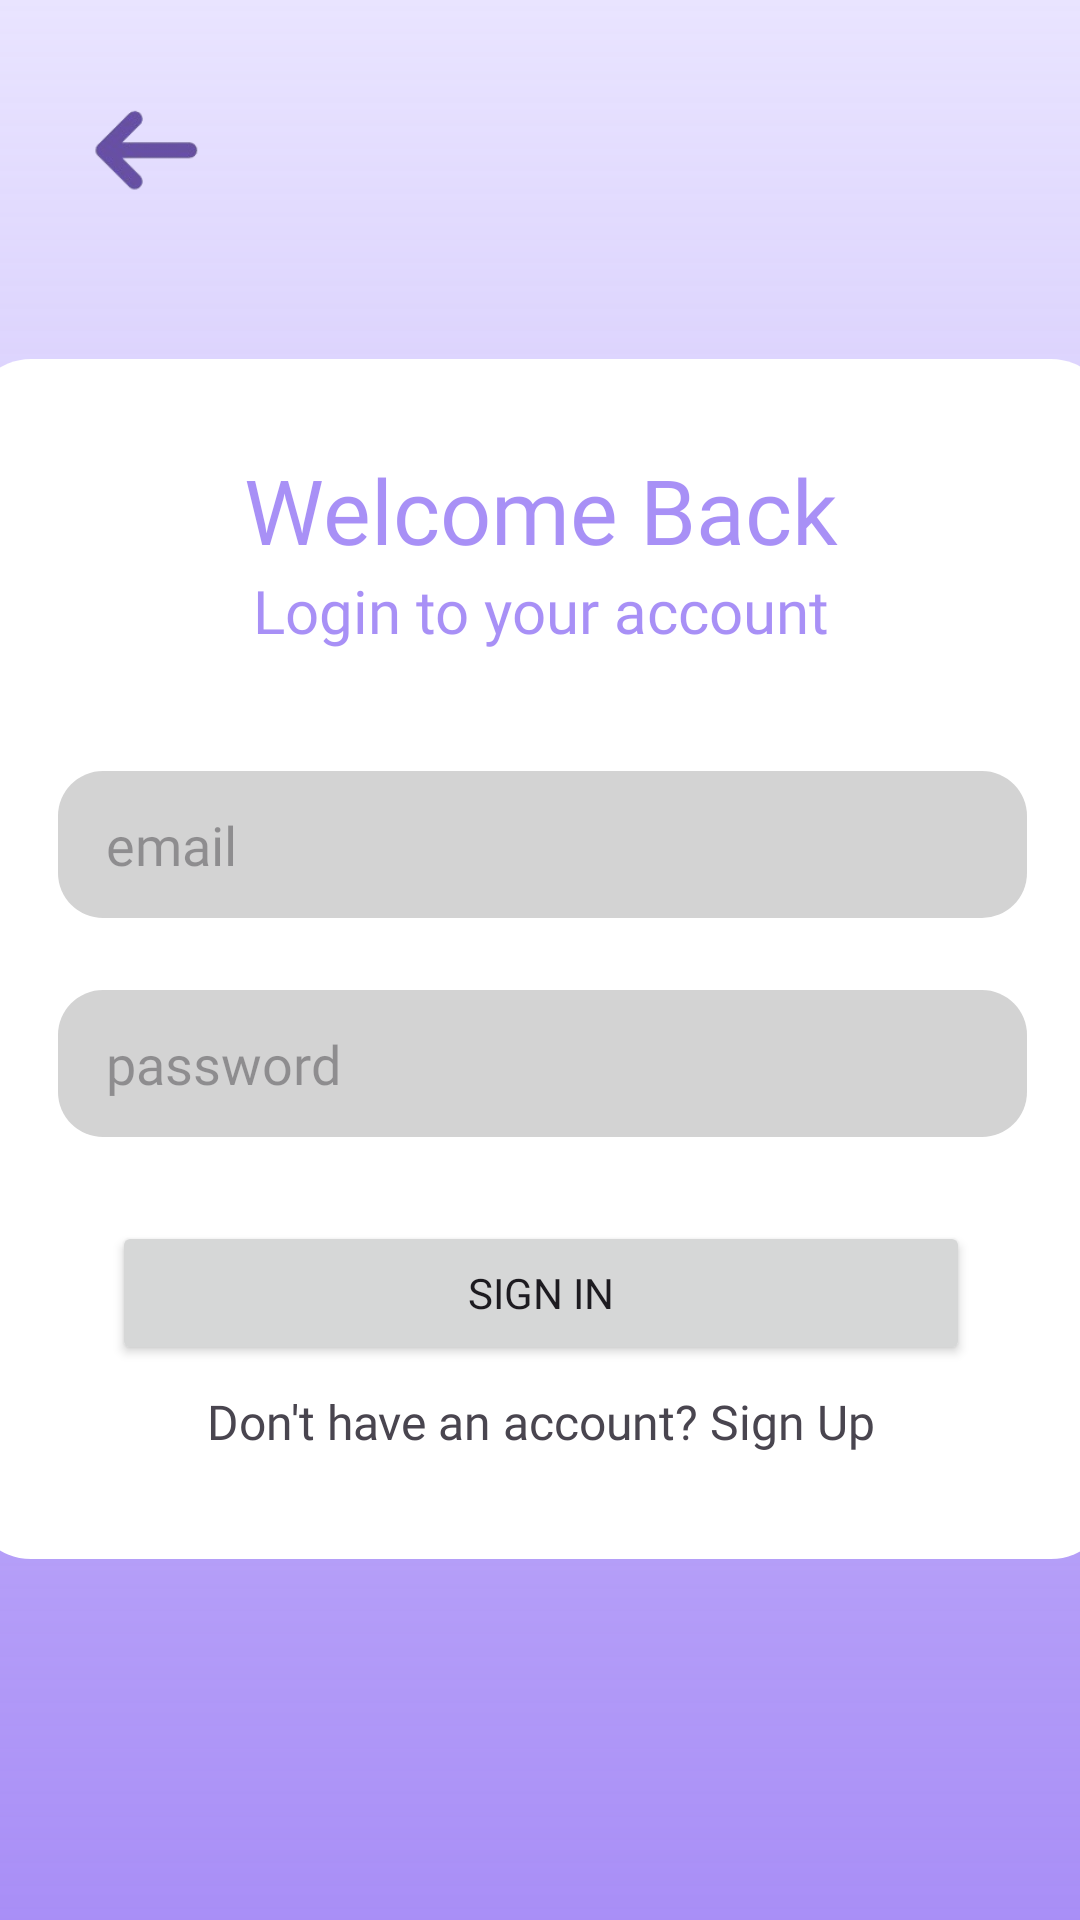

Reconstruct the res/layout file that produces this screen, plus the resources it refers to.
<!-- AndroidManifest.xml: application theme Theme.Pustaka -->
<!-- res/layout/activity_login.xml -->
<?xml version="1.0" encoding="utf-8"?>
<androidx.constraintlayout.widget.ConstraintLayout xmlns:android="http://schemas.android.com/apk/res/android"
    xmlns:app="http://schemas.android.com/apk/res-auto"
    xmlns:tools="http://schemas.android.com/tools"
    android:id="@+id/login"
    android:layout_width="match_parent"
    android:background="@drawable/gradient_bg"
    android:layout_height="match_parent"
    tools:context=".Login">


    <androidx.constraintlayout.widget.ConstraintLayout
        android:id="@+id/layout1"
        android:layout_width="380dp"
        android:layout_height="400dp"
        android:layout_marginHorizontal="20dp"
        android:background="@drawable/rounded_edge"
        android:backgroundTint="@color/white"
        android:paddingVertical="30dp"
        app:layout_constraintBottom_toBottomOf="parent"
        app:layout_constraintEnd_toEndOf="parent"
        app:layout_constraintStart_toStartOf="parent"
        app:layout_constraintTop_toTopOf="parent"
        app:layout_constraintVertical_bias="0.499">

        <TextView
            android:id="@+id/wbtext"
            android:layout_width="wrap_content"
            android:layout_height="wrap_content"
            android:fontFamily="@font/myriadpro_bold"
            android:text="Welcome Back"
            android:textColor="#AB7E5AF2"
            android:textSize="30dp"
            app:layout_constraintEnd_toEndOf="parent"
            app:layout_constraintStart_toStartOf="parent"
            app:layout_constraintTop_toTopOf="parent" />

        <TextView
            android:id="@+id/text"
            android:layout_width="wrap_content"
            android:layout_height="wrap_content"
            android:fontFamily="@font/myriadpro_regular"
            android:text="Login to your account"
            android:textColor="#AB7E5AF2"
            android:textSize="20dp"
            app:layout_constraintEnd_toEndOf="parent"
            app:layout_constraintStart_toStartOf="parent"
            app:layout_constraintTop_toBottomOf="@+id/wbtext" />


        <EditText
            android:id="@+id/usn"
            android:layout_width="323dp"
            android:layout_height="49dp"
            android:layout_marginTop="40dp"
            android:background="@drawable/custom_input_box"
            android:ems="10"
            android:fontFamily="@font/myriadpro_semibold"
            android:hint="email"
            android:inputType="text"
            android:paddingStart="16dp"
            android:textColor="#AB7E5AF2"
            app:layout_constraintEnd_toEndOf="parent"
            app:layout_constraintHorizontal_bias="0.508"
            app:layout_constraintStart_toStartOf="parent"
            app:layout_constraintTop_toBottomOf="@+id/text" />

        <EditText
            android:id="@+id/pw"
            android:layout_width="323dp"
            android:layout_height="49dp"
            android:layout_marginTop="24dp"
            android:background="@drawable/custom_input_box"
            android:ems="10"
            android:fontFamily="@font/myriadpro_semibold"
            android:hint="password"
            android:inputType="textPassword"
            android:paddingStart="16dp"
            android:textColor="#AB7E5AF2"
            app:layout_constraintEnd_toEndOf="parent"
            app:layout_constraintHorizontal_bias="0.508"
            app:layout_constraintStart_toStartOf="parent"
            app:layout_constraintTop_toBottomOf="@+id/usn" />

        <Button
            android:id="@+id/sign_in"
            android:layout_width="286dp"
            android:layout_height="48dp"
            android:layout_marginTop="28dp"
            android:fontFamily="@font/myriadpro_semibold"
            android:text="Sign In"
            app:layout_constraintEnd_toEndOf="parent"
            app:layout_constraintStart_toStartOf="parent"
            app:layout_constraintTop_toBottomOf="@+id/pw" />

        <TextView
            android:id="@+id/sign_up"
            android:layout_width="wrap_content"
            android:layout_height="wrap_content"
            android:layout_marginTop="8dp"
            android:fontFamily="@font/myriadpro_semibold"
            android:text="Don't have an account? Sign Up"
            android:textSize="16sp"
            app:layout_constraintEnd_toEndOf="parent"
            app:layout_constraintStart_toStartOf="parent"
            app:layout_constraintTop_toBottomOf="@+id/sign_in" />

    </androidx.constraintlayout.widget.ConstraintLayout>

    <ImageView
        android:id="@+id/imageBack"
        android:layout_width="64dp"
        android:layout_height="51dp"
        android:layout_marginStart="16dp"
        android:layout_marginTop="24dp"
        app:layout_constraintStart_toStartOf="parent"
        app:layout_constraintTop_toTopOf="parent"
        app:srcCompat="@drawable/back" />

</androidx.constraintlayout.widget.ConstraintLayout>
<!-- resources referenced by this layout -->
<resources>
  <color name="white">#FFFFFFFF</color>
  <!-- drawable back: png bitmap (drawable, 5701 bytes) -->
  <!-- drawable custom_input_box (drawable) -->
  <?xml version="1.0" encoding="utf-8"?>
  <shape xmlns:android="http://schemas.android.com/apk/res/android"
      android:shape="rectangle">
      <solid android:color="#D3D3D3"/>
      <corners android:radius="15dp"/>
  
  </shape>
  <!-- drawable gradient_bg (drawable) -->
  <shape
      xmlns:android="http://schemas.android.com/apk/res/android"
      android:shape="rectangle">
  
      <gradient
          android:type="linear"
          android:startColor="#AB7E5AF2"
          android:endColor="#E9E4FF"
          android:angle="90"
          />
  
  </shape>
  <!-- drawable rounded_edge (drawable) -->
  <?xml version="1.0" encoding="utf-8"?>
  <shape xmlns:android="http://schemas.android.com/apk/res/android"
      android:shape="rectangle">
      <corners android:radius="20dp" /> 
      <solid android:color="@color/cardview_light_background" /> 
  </shape>
  <style name="Theme.Pustaka" parent="Base.Theme.Pustaka" />
  <style name="Base.Theme.Pustaka" parent="Theme.Material3.DayNight.NoActionBar">
          
          
      </style>
</resources>
